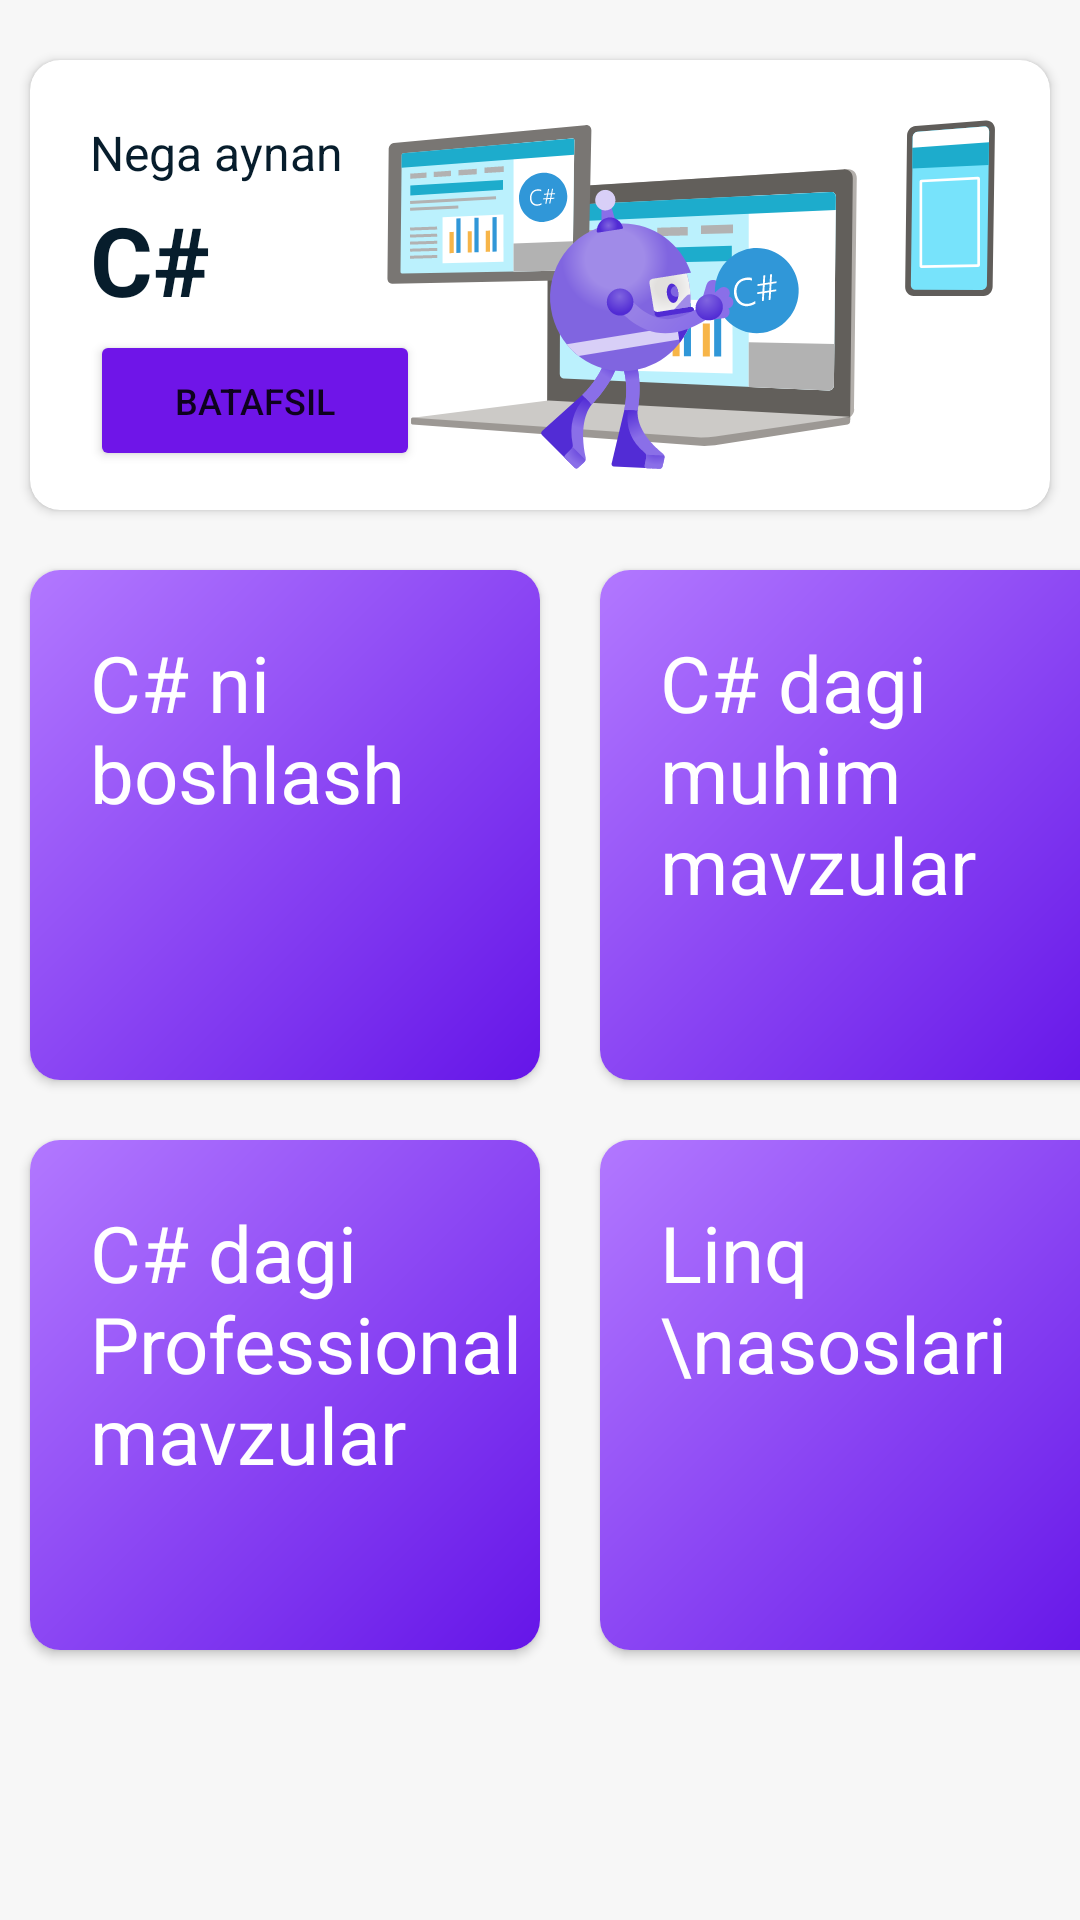

This screen was rendered from an Android layout file. Write that file and the resources it references.
<!-- AndroidManifest.xml: application theme AppTheme -->
<!-- res/layout/home.xml -->
<LinearLayout android:orientation="vertical" android:layout_width="match_parent" android:layout_height="match_parent" android:background="#F7F7F7" xmlns:foo="http://schemas.android.com/apk/res/cheesebaron.fontsample" xmlns:cardview="http://schemas.android.com/apk/res-auto" xmlns:android="http://schemas.android.com/apk/res/android"><androidx.cardview.widget.CardView android:layout_width="match_parent" android:layout_height="150dp" android:layout_marginTop="20dp" android:layout_marginLeft="10dp" android:layout_marginRight="10dp" cardview:cardCornerRadius="10dp" cardview:cardElevation="2dp" android:background="#FFFFFF"><View android:layout_width="280dp" android:layout_height="150dp" android:layout_gravity="right" android:background="@drawable/card_information" /><Button android:layout_width="110dp" android:layout_height="47dp" android:backgroundTint="#6F15E8" android:layout_marginTop="90dp" android:layout_marginLeft="20dp" android:textSize="12dp" android:text="Batafsil" android:id="@+id/batafsil_Btn" /><TextView android:layout_width="match_parent" android:layout_height="match_parent" android:text="Nega aynan" android:textColor="@color/colorText" android:textSize="16dp" android:layout_marginTop="20dp" android:layout_marginLeft="20dp" /><TextView android:layout_width="match_parent" android:layout_height="match_parent" android:text="C#" android:textColor="@color/colorText" android:textStyle="bold" android:textSize="32dp" android:layout_marginTop="45dp" android:layout_marginLeft="20dp" /></androidx.cardview.widget.CardView><GridLayout android:layout_width="match_parent" android:layout_height="match_parent" android:rowCount="2" android:columnCount="2"><androidx.cardview.widget.CardView android:layout_width="170dp" android:layout_height="170dp" android:layout_marginTop="20dp" android:layout_marginLeft="10dp" android:layout_marginRight="10dp" cardview:cardCornerRadius="10dp" cardview:cardElevation="2dp" android:background="#FFFFFF"><View android:layout_width="match_parent" android:layout_height="match_parent" android:background="@drawable/card_back" /><TextView android:layout_width="match_parent" android:layout_height="match_parent" android:text="C# ni boshlash" android:textColor="@color/colorCardText" android:textStyle="normal" android:textSize="26dp" android:layout_marginTop="20dp" android:layout_marginLeft="20dp" /></androidx.cardview.widget.CardView><androidx.cardview.widget.CardView android:layout_width="170dp" android:layout_height="170dp" android:layout_marginTop="20dp" android:layout_marginLeft="10dp" android:layout_marginRight="10dp" cardview:cardCornerRadius="10dp" cardview:cardElevation="2dp" android:background="#FFFFFF"><View android:layout_width="match_parent" android:layout_height="match_parent" android:background="@drawable/card_back" /><TextView android:layout_width="match_parent" android:layout_height="match_parent" android:text="C# dagi muhim mavzular" android:textColor="@color/colorCardText" android:textStyle="normal" android:textSize="26dp" android:layout_marginTop="20dp" android:layout_marginLeft="20dp" /></androidx.cardview.widget.CardView><androidx.cardview.widget.CardView android:layout_width="170dp" android:layout_height="170dp" android:layout_marginTop="20dp" android:layout_marginLeft="10dp" android:layout_marginRight="10dp" cardview:cardCornerRadius="10dp" cardview:cardElevation="2dp" android:background="#FFFFFF"><View android:layout_width="match_parent" android:layout_height="match_parent" android:background="@drawable/card_back" /><TextView android:layout_width="match_parent" android:layout_height="match_parent" android:text="C# dagi Professional mavzular" android:textColor="@color/colorCardText" android:textStyle="normal" android:textSize="26dp" android:layout_marginTop="20dp" android:layout_marginLeft="20dp" /></androidx.cardview.widget.CardView><androidx.cardview.widget.CardView android:layout_width="170dp" android:layout_height="170dp" android:layout_marginTop="20dp" android:layout_marginLeft="10dp" android:layout_marginRight="10dp" cardview:cardCornerRadius="10dp" cardview:cardElevation="2dp" android:background="#FFFFFF"><View android:layout_width="match_parent" android:layout_height="match_parent" android:background="@drawable/card_back" /><TextView android:layout_width="match_parent" android:layout_height="match_parent" android:text="Linq \nasoslari" android:textColor="@color/colorCardText" android:textStyle="normal" android:textSize="26dp" android:layout_marginTop="20dp" android:layout_marginLeft="20dp" /></androidx.cardview.widget.CardView></GridLayout></LinearLayout>
<!-- resources referenced by this layout -->
<resources>
  <color name="colorCardText">#FFFFFF</color>
  <color name="colorText">#071D2C</color>
  <!-- drawable card_back (drawable) -->
  <shape android:shape="rectangle" xmlns:android="http://schemas.android.com/apk/res/android"><gradient android:angle="135" android:startColor="#6515E8" android:endColor="#B278FF" android:type="linear" /></shape>
  <!-- drawable card_information: vector/xml drawable (drawable, 24573 chars, omitted) -->
  <style name="AppTheme" parent="Theme.MaterialComponents.Light.DarkActionBar"><item name="windowNoTitle">true</item><item name="windowActionBar">false</item><item name="colorPrimary">@color/colorPrimary</item><item name="colorPrimaryDark">@color/colorPrimaryDark</item><item name="colorAccent">@color/colorAccent</item></style>
  <color name="colorPrimary">#6F15E8</color>
  <color name="colorPrimaryDark">#6F15E8</color>
  <color name="colorAccent">#3498db</color>
</resources>
